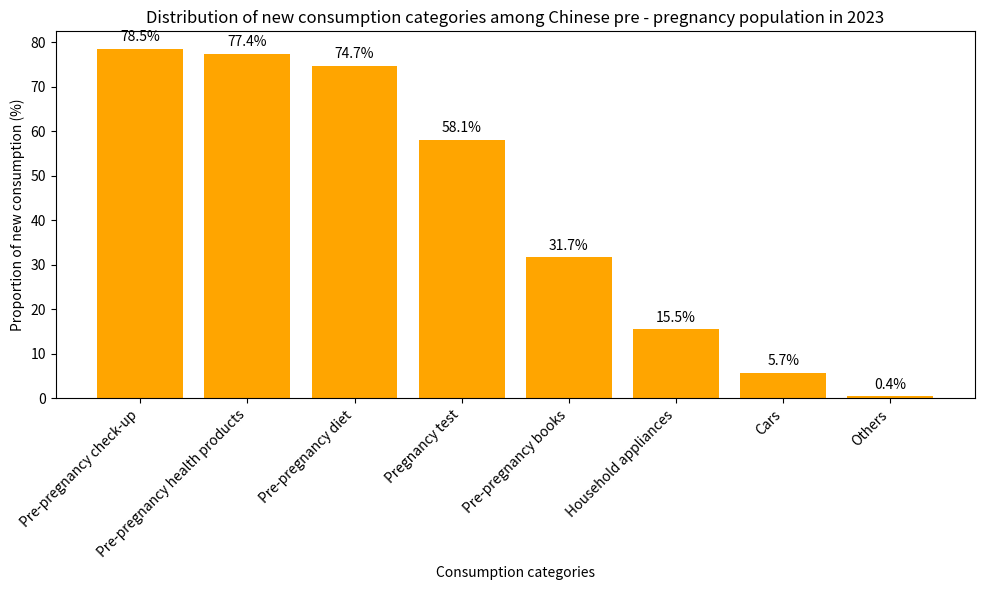

Reproduce this figure in Python.
import matplotlib.pyplot as plt
import numpy as np

# Data
categories = ["Pre-pregnancy check-up", "Pre-pregnancy health products", "Pre-pregnancy diet", "Pregnancy test", "Pre-pregnancy books", "Household appliances", "Cars", "Others"]
percentages = [78.5, 77.4, 74.7, 58.1, 31.7, 15.5, 5.7, 0.4]

x = np.arange(len(categories))

fig, ax = plt.subplots(figsize=(10, 6))

# Draw a bar chart
bars = ax.bar(x, percentages, color='orange', label='Proportion of new consumption (%)')
ax.set_ylabel('Proportion of new consumption (%)')
ax.set_xlabel('Consumption categories')
ax.set_xticks(x)
ax.set_xticklabels(categories, rotation=45, ha='right')
ax.set_title('Distribution of new consumption categories among Chinese pre - pregnancy population in 2023')

# Add numerical annotations
for i, percentage in enumerate(percentages):
    ax.text(i, percentage + 1, f'{percentage}%', ha='center', va='bottom')

plt.tight_layout()
plt.show()
